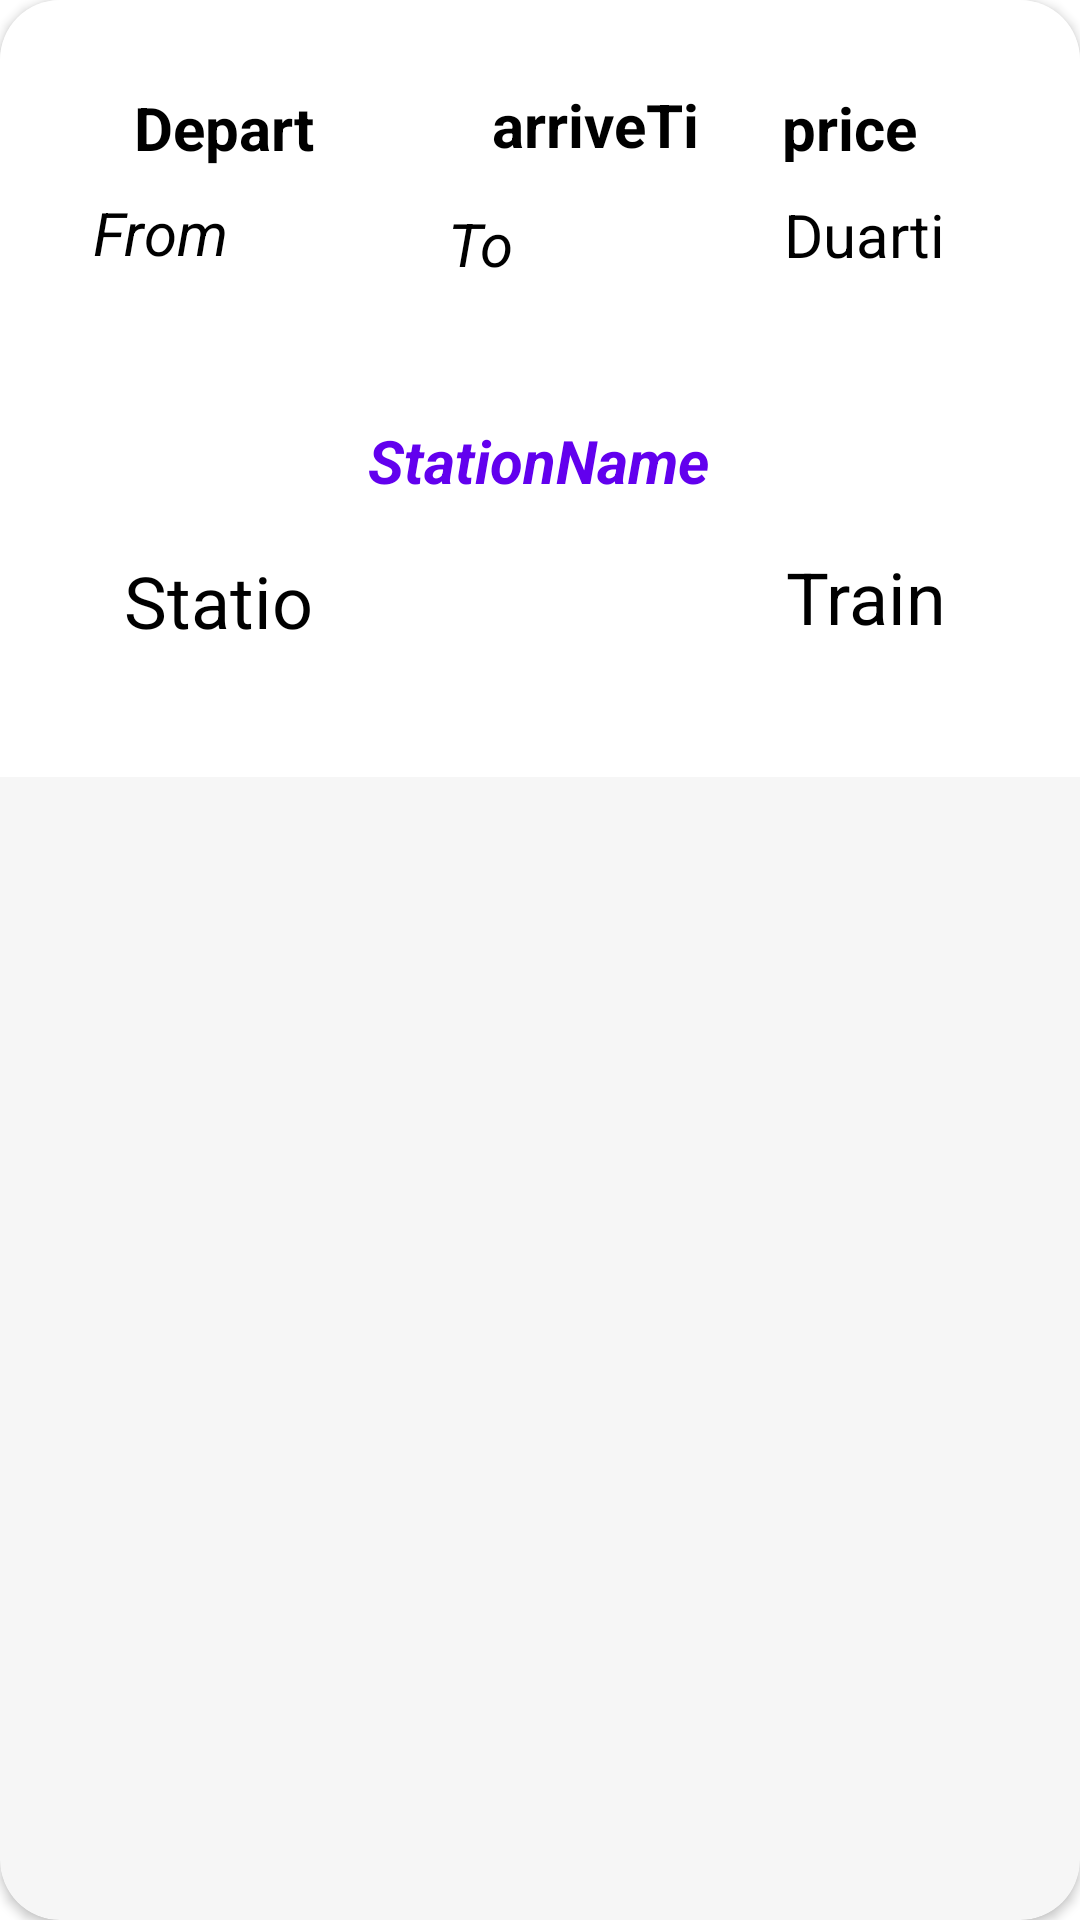

Layout XML and referenced resources for this Android screen:
<!-- AndroidManifest.xml: application theme Theme.T169trainapp -->
<!-- res/layout/traincardview.xml -->
<?xml version="1.0" encoding="utf-8"?>
<androidx.cardview.widget.CardView xmlns:android="http://schemas.android.com/apk/res/android"
    xmlns:app="http://schemas.android.com/apk/res-auto"
    xmlns:tools="http://schemas.android.com/tools"
    android:layout_width="match_parent"
    android:layout_height="240dp"
    android:layout_marginBottom="10dp"
    android:backgroundTint="#F6F6F6"
    app:cardCornerRadius="20dp"
    tools:context=".Train">

    <androidx.constraintlayout.widget.ConstraintLayout
        android:id="@+id/constraintLayout2"
        android:layout_width="match_parent"
        android:layout_height="259dp"
        android:background="@color/white"
        app:layout_constraintEnd_toEndOf="parent"
        app:layout_constraintStart_toStartOf="parent"
        app:layout_constraintTop_toTopOf="parent">

        <TextView
            android:id="@+id/trainNo"
            android:layout_width="55dp"
            android:layout_height="35dp"
            android:text="TrainNO"
            android:textColor="@color/black"
            android:textSize="24sp"
            android:textStyle="normal"
            app:layout_constraintBottom_toBottomOf="parent"
            app:layout_constraintEnd_toEndOf="parent"
            app:layout_constraintHorizontal_bias="0.859"
            app:layout_constraintStart_toStartOf="parent"
            app:layout_constraintTop_toTopOf="parent"
            app:layout_constraintVertical_bias="0.815" />

        <TextView
            android:id="@+id/stationNo"
            android:layout_width="74dp"
            android:layout_height="28dp"
            android:text="StationNo"
            android:textColor="@color/black"
            android:textSize="24sp"
            android:textStyle="normal"
            app:layout_constraintBottom_toBottomOf="parent"
            app:layout_constraintEnd_toEndOf="parent"
            app:layout_constraintHorizontal_bias="0.145"
            app:layout_constraintStart_toStartOf="parent"
            app:layout_constraintTop_toTopOf="parent"
            app:layout_constraintVertical_bias="0.796" />

        <TextView
            android:id="@+id/StationName"
            android:layout_width="wrap_content"
            android:layout_height="wrap_content"
            android:text="StationName"
            android:textColor="@color/purple_500"
            android:textSize="20sp"
            android:textStyle="bold|italic"
            app:layout_constraintBottom_toBottomOf="parent"
            app:layout_constraintEnd_toEndOf="parent"
            app:layout_constraintHorizontal_bias="0.498"
            app:layout_constraintStart_toStartOf="parent"
            app:layout_constraintTop_toTopOf="parent"
            app:layout_constraintVertical_bias="0.603" />

        <TextView
            android:id="@+id/arriveTime"
            android:layout_width="78dp"
            android:layout_height="30dp"
            android:text="arriveTime"
            android:textColor="@color/black"
            android:textSize="20sp"
            android:textStyle="bold"
            app:layout_constraintBottom_toBottomOf="parent"
            app:layout_constraintEnd_toEndOf="parent"
            app:layout_constraintHorizontal_bias="0.581"
            app:layout_constraintStart_toStartOf="parent"
            app:layout_constraintTop_toTopOf="parent"
            app:layout_constraintVertical_bias="0.122" />

        <TextView
            android:id="@+id/duration"
            android:layout_width="60dp"
            android:layout_height="33dp"
            android:text="Duartion"
            android:textColor="@color/black"
            android:textSize="20sp"
            android:textStyle="normal"
            app:layout_constraintBottom_toBottomOf="parent"
            app:layout_constraintEnd_toEndOf="parent"
            app:layout_constraintHorizontal_bias="0.871"
            app:layout_constraintStart_toStartOf="parent"
            app:layout_constraintTop_toTopOf="parent"
            app:layout_constraintVertical_bias="0.286" />

        <TextView
            android:id="@+id/departTime"
            android:layout_width="71dp"
            android:layout_height="26dp"
            android:text="DepartTime"
            android:textColor="@color/black"
            android:textSize="20sp"
            android:textStyle="bold"
            app:layout_constraintBottom_toBottomOf="parent"
            app:layout_constraintEnd_toEndOf="parent"
            app:layout_constraintHorizontal_bias="0.155"
            app:layout_constraintStart_toStartOf="parent"
            app:layout_constraintTop_toTopOf="parent"
            app:layout_constraintVertical_bias="0.125" />

        <TextView
            android:id="@+id/from"
            android:layout_width="95dp"
            android:layout_height="30dp"
            android:text="From"
            android:textColor="@color/black"
            android:textSize="20sp"
            android:textStyle="normal|italic"
            app:layout_constraintBottom_toBottomOf="parent"
            app:layout_constraintEnd_toEndOf="parent"
            app:layout_constraintHorizontal_bias="0.117"
            app:layout_constraintStart_toStartOf="parent"
            app:layout_constraintTop_toTopOf="parent"
            app:layout_constraintVertical_bias="0.279" />

        <TextView
            android:id="@+id/to"
            android:layout_width="60dp"
            android:layout_height="26dp"
            android:text="To"
            android:textColor="@color/black"
            android:textSize="20sp"
            android:textStyle="normal|italic"
            app:layout_constraintBottom_toBottomOf="parent"
            app:layout_constraintEnd_toEndOf="parent"
            app:layout_constraintHorizontal_bias="0.498"
            app:layout_constraintStart_toStartOf="parent"
            app:layout_constraintTop_toTopOf="parent"
            app:layout_constraintVertical_bias="0.29" />

        <TextView
            android:id="@+id/price"
            android:layout_width="65dp"
            android:layout_height="25dp"
            android:text="price"
            android:textColor="@color/black"
            android:textSize="20sp"
            android:textStyle="bold"
            app:layout_constraintBottom_toBottomOf="parent"
            app:layout_constraintEnd_toEndOf="parent"
            app:layout_constraintHorizontal_bias="0.884"
            app:layout_constraintStart_toStartOf="parent"
            app:layout_constraintTop_toTopOf="parent"
            app:layout_constraintVertical_bias="0.124" />

        <ImageView
            android:id="@+id/imageView"
            android:layout_width="wrap_content"
            android:layout_height="wrap_content"
            app:layout_constraintBottom_toBottomOf="parent"
            app:layout_constraintEnd_toEndOf="parent"
            app:layout_constraintHorizontal_bias="0.382"
            app:layout_constraintStart_toStartOf="parent"
            app:layout_constraintTop_toTopOf="parent"
            app:layout_constraintVertical_bias="0.128"
            app:srcCompat="@drawable/ic_baseline_arrow_right_alt_24" />


    </androidx.constraintlayout.widget.ConstraintLayout>


</androidx.cardview.widget.CardView>
<!-- resources referenced by this layout -->
<resources>
  <style name="Theme.T169trainapp" parent="Theme.MaterialComponents.DayNight.NoActionBar">
          
          <item name="colorPrimary">@color/purple_500</item>
          <item name="colorPrimaryVariant">@color/purple_500</item>
          <item name="colorOnPrimary">@color/white</item>
          
          <item name="colorSecondary">@color/teal_200</item>
          <item name="colorSecondaryVariant">@color/teal_700</item>
          <item name="colorOnSecondary">@color/black</item>
          
          <item name="android:statusBarColor" tools:targetApi="l">?attr/colorPrimaryVariant</item>
          
      </style>
  <!-- not gathered from this repository: default colours our renderer supplied (Android Studio template values) -->
  <color name="purple_500">#FF6200EE</color>
  <color name="teal_200">#FF03DAC5</color>
  <color name="teal_700">#FF018786</color>
  <color name="black">#FF000000</color>
  <color name="white">#FFFFFFFF</color>
</resources>
